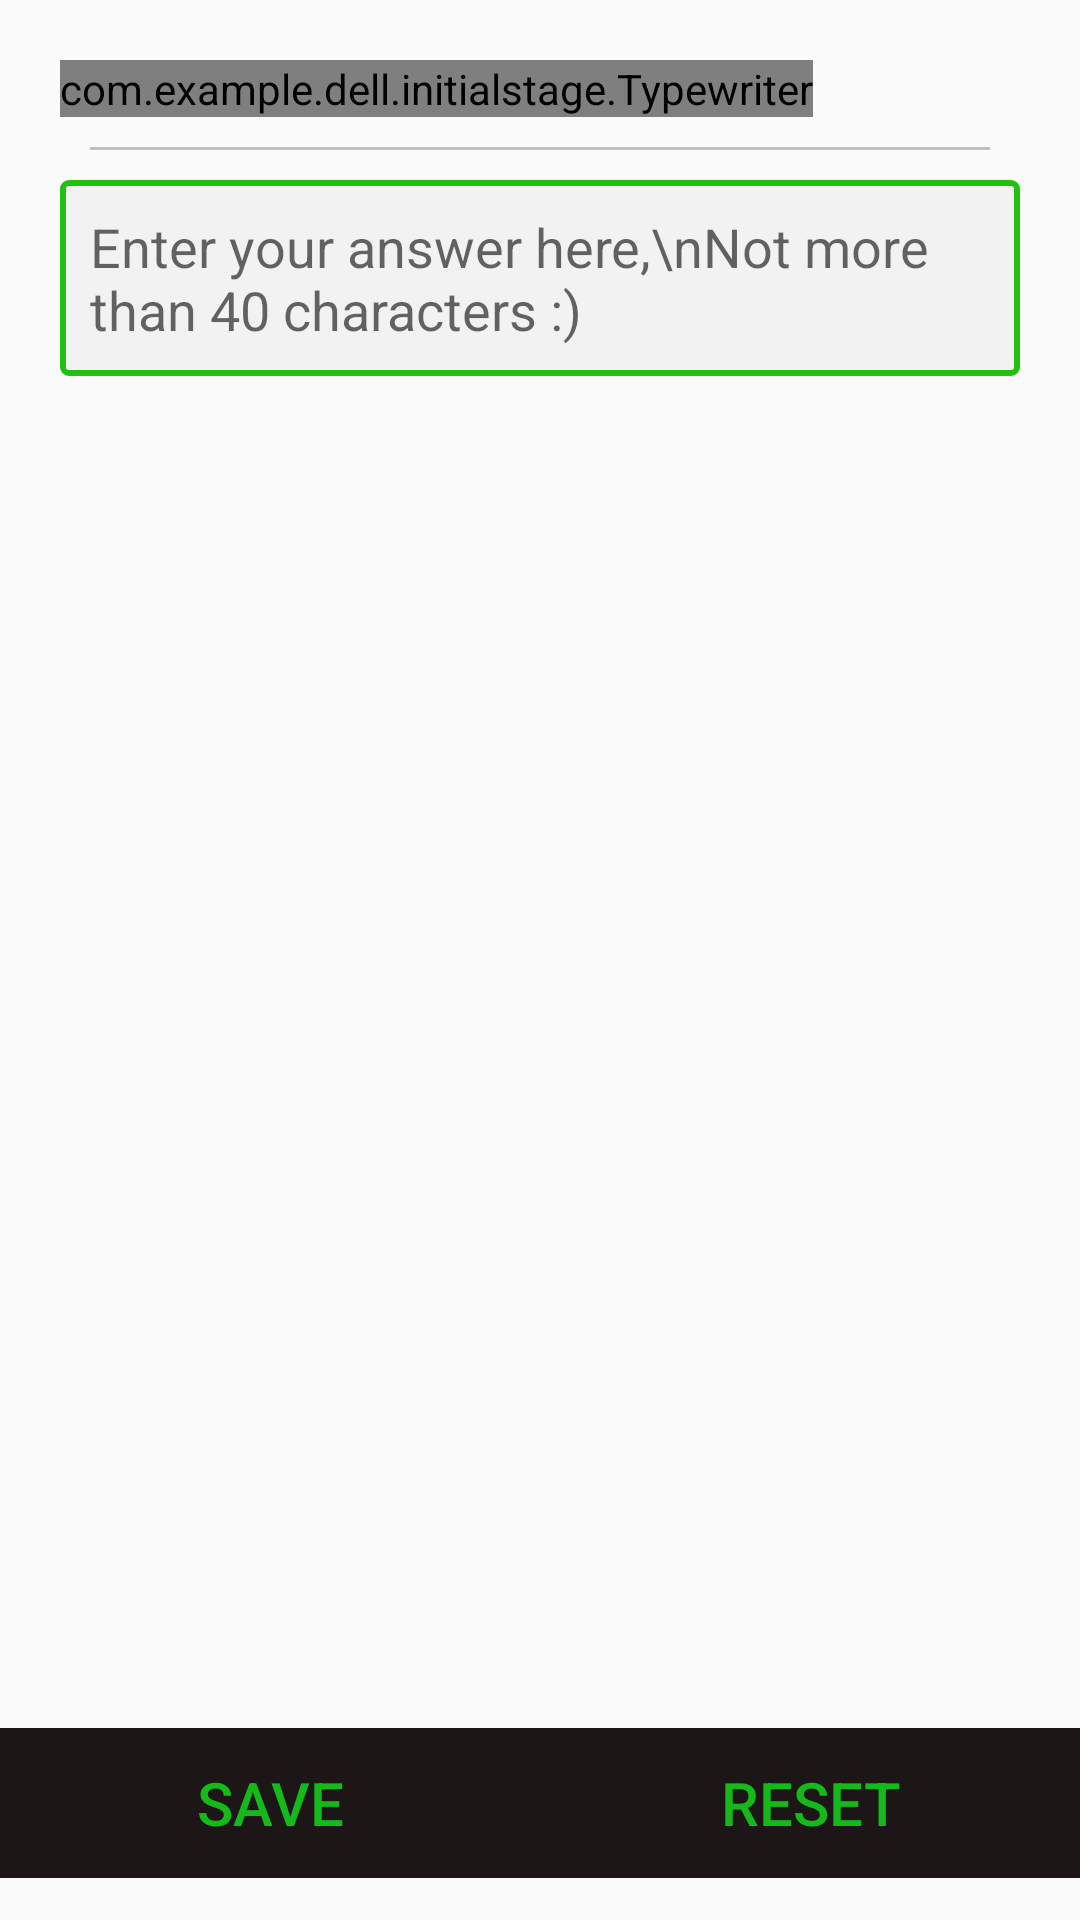

Here is an Android app screen rendered from its layout file. Give the layout XML and the strings, colors and styles it references.
<!-- AndroidManifest.xml: application theme AppTheme -->
<!-- res/layout/question_layout.xml -->
<?xml version="1.0" encoding="utf-8"?>
<LinearLayout xmlns:android="http://schemas.android.com/apk/res/android"
    android:id="@+id/question_relative"
    android:layout_width="match_parent"
    android:layout_height="match_parent"
    android:orientation="vertical">

    <LinearLayout
        android:layout_width="match_parent"
        android:layout_height="0dp"
        android:layout_weight="9">


            <RelativeLayout
                android:layout_width="match_parent"
                android:layout_height="wrap_content"
                android:layout_margin="20dp">

                <com.example.dell.initialstage.Typewriter
                    android:id="@+id/question_textview"
                    android:layout_width="wrap_content"
                    android:layout_height="wrap_content"
                    android:layout_alignParentLeft="true"
                    android:layout_alignParentStart="true"
                    android:layout_alignParentTop="true"
                    android:fitsSystemWindows="true"
                    android:fontFamily="sans-serif-condensed"
                    android:text="1. Question goes here"
                    android:textColor="@android:color/black"
                    android:textIsSelectable="true"
                    android:textSize="18sp" />

                <View
                    android:id="@+id/view2"
                    android:layout_width="fill_parent"
                    android:layout_height="1dp"
                    android:layout_below="@id/question_textview"
                    android:layout_margin="10dp"
                    android:background="#c0c0c0" />

                <EditText
                    android:id="@+id/answer_edit_text"
                    android:layout_width="wrap_content"
                    android:layout_height="wrap_content"
                    android:layout_alignParentEnd="true"
                    android:layout_alignParentLeft="true"
                    android:layout_alignParentRight="true"
                    android:layout_alignParentStart="true"
                    android:layout_below="@+id/view2"
                    android:background="@drawable/border_editext"
                    android:ems="10"
                    android:fontFamily="sans-serif"
                    android:hint="Enter your answer here,\nNot more than 40 characters :)"
                    android:inputType="textAutoComplete|textMultiLine|textLongMessage"
                    android:maxLength="40"
                    android:padding="10dp"
                    android:textSize="18sp" />
            </RelativeLayout>

    </LinearLayout>

    <LinearLayout
        android:layout_width="match_parent"
        android:layout_height="0dp"
        android:layout_weight="1"
        android:orientation="horizontal">

        <Button
            android:id="@+id/save_button"
            style="@style/Widget.AppCompat.Button.Borderless"
            android:layout_width="0dp"
            android:layout_height="50dp"
            android:layout_weight="49"
            android:background="#1d1616"
            android:text="Save"
            android:textColor="#14ba1a"
            android:textSize="20sp" />

        <Button
            android:id="@+id/reset_btn"
            style="@style/Widget.AppCompat.Button.Borderless"
            android:layout_width="0dp"
            android:layout_height="50dp"
            android:layout_weight="49"
            android:background="#1d1616"
            android:text="Reset"
            android:textColor="#14ba1a"
            android:textSize="20sp" />
    </LinearLayout>
</LinearLayout>
<!-- resources referenced by this layout -->
<resources>
  <!-- drawable border_editext (drawable) -->
  <?xml version="1.0" encoding="utf-8"?>
  <shape
      xmlns:android="http://schemas.android.com/apk/res/android"
      android:shape="rectangle">
  
      <corners
          android:radius="2dp"
          />
      <solid android:color="#f2f2f2"
          />
      <stroke
          android:width="2dip"
          android:color="@color/colorAccent" />
  </shape>
  <style name="AppTheme" parent="Theme.AppCompat.Light.DarkActionBar">
          
          <item name="colorPrimary">@color/colorPrimary</item>
          <item name="colorPrimaryDark">@color/colorPrimaryDark</item>
          <item name="colorAccent">@color/colorAccent</item>
      </style>
  <color name="colorAccent">#20c20e</color>
  <color name="colorPrimary">#222</color>
  <color name="colorPrimaryDark">#000</color>
</resources>
